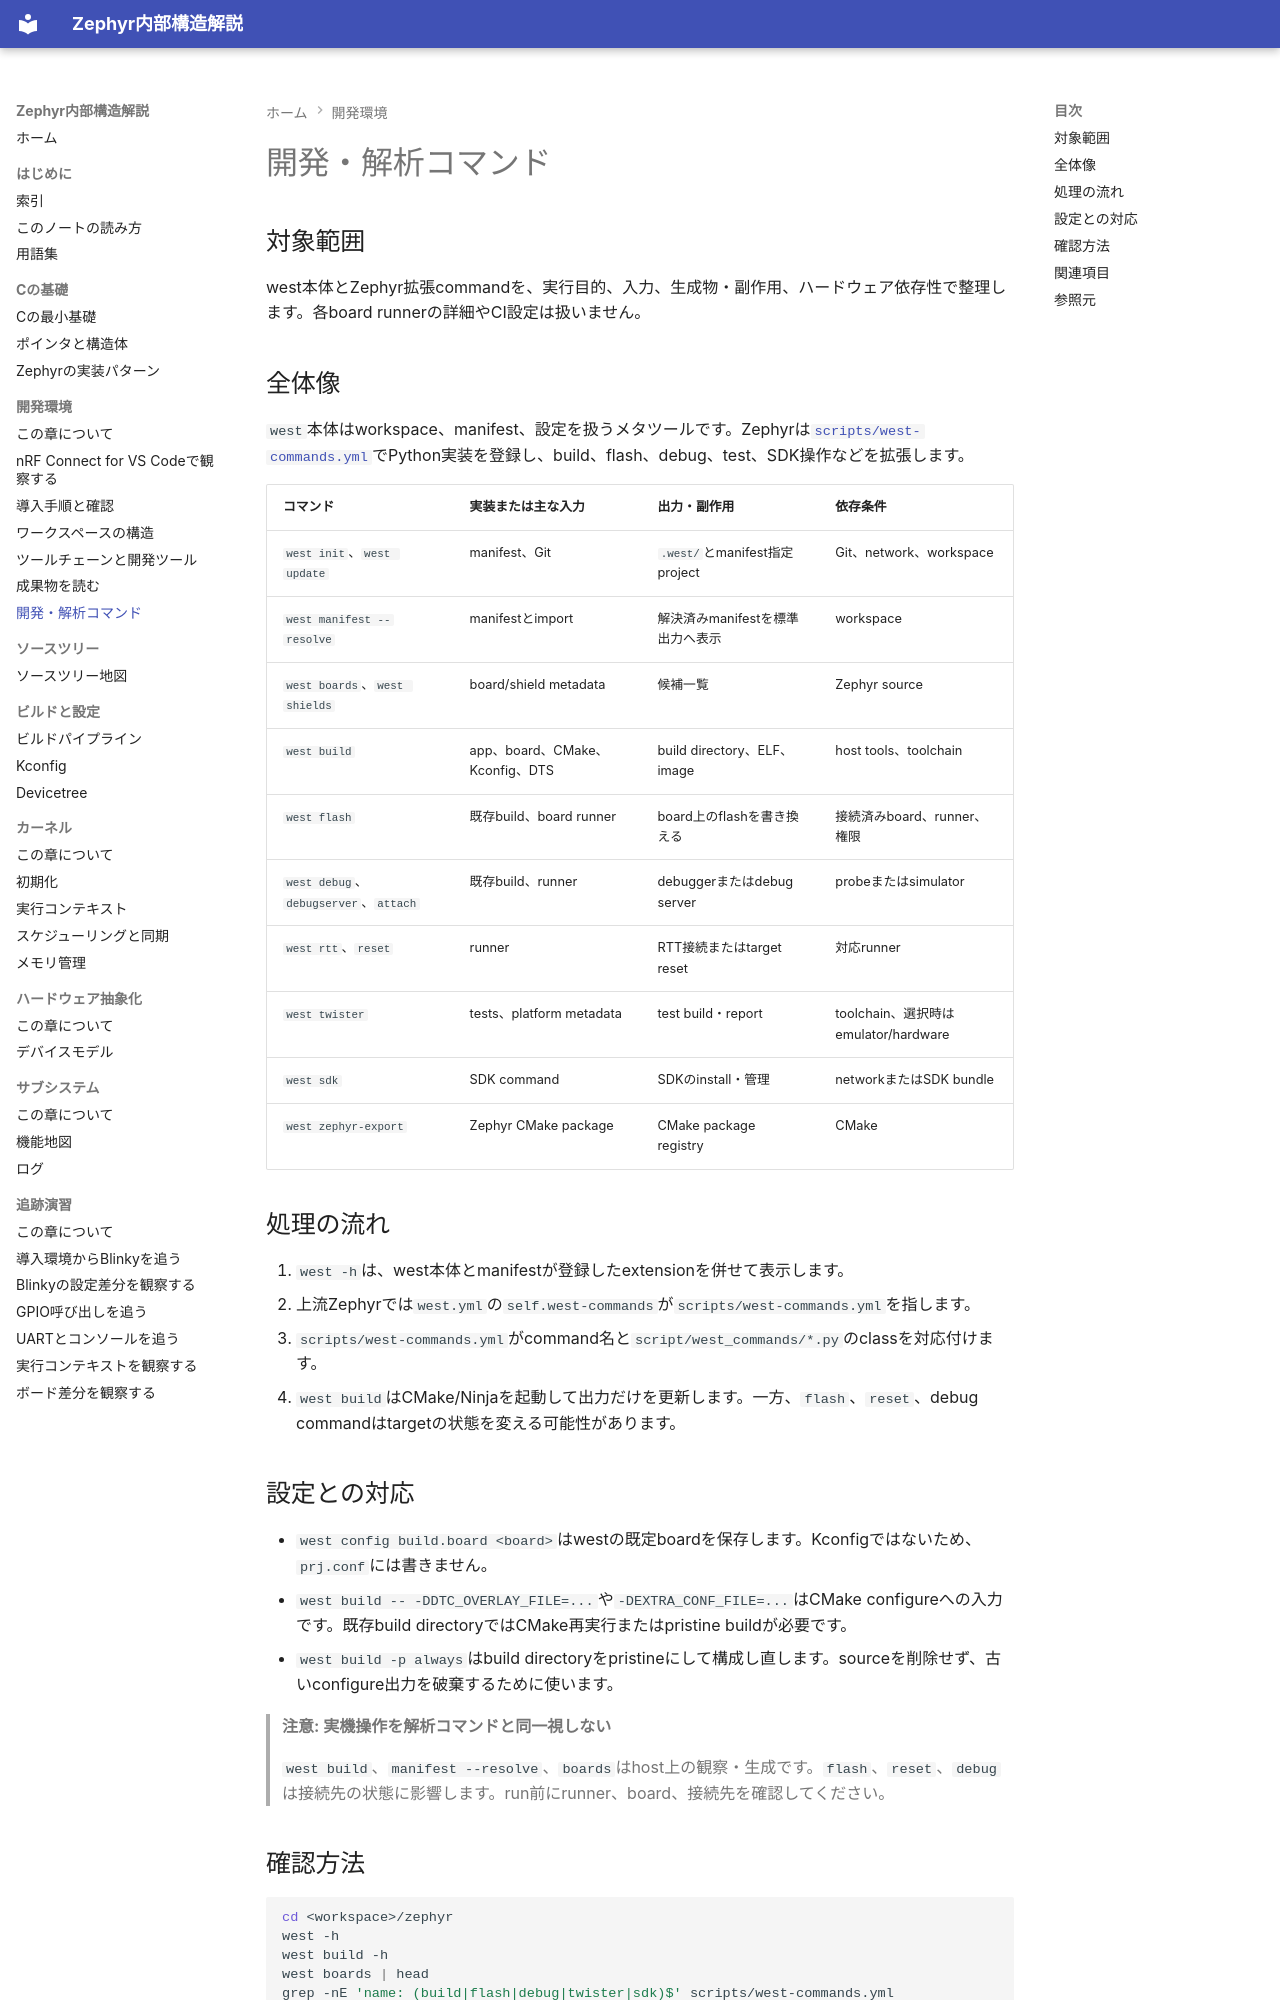

repository: Baker-Sumi/zephyr-os-notes · page: 02-開発環境/06-開発・解析コマンド/index.html · generator: mkdocs

---
title: 開発・解析コマンド
zephyr_version: v4.4.2
source_tag: v4.4.2
last_verified: 2026-09-29
---

# 開発・解析コマンド

## 対象範囲

west本体とZephyr拡張commandを、実行目的、入力、生成物・副作用、ハードウェア依存性で整理します。各board runnerの詳細やCI設定は扱いません。

## 全体像

`west`本体はworkspace、manifest、設定を扱うメタツールです。Zephyrは[`scripts/west-commands.yml`](https://github.com/zephyrproject-rtos/zephyr/blob/v4.4.2/scripts/west-commands.yml)でPython実装を登録し、build、flash、debug、test、SDK操作などを拡張します。

| コマンド | 実装または主な入力 | 出力・副作用 | 依存条件 |
| --- | --- | --- | --- |
| `west init`、`west update` | manifest、Git | `.west/`とmanifest指定project | Git、network、workspace |
| `west manifest --resolve` | manifestとimport | 解決済みmanifestを標準出力へ表示 | workspace |
| `west boards`、`west shields` | board/shield metadata | 候補一覧 | Zephyr source |
| `west build` | app、board、CMake、Kconfig、DTS | build directory、ELF、image | host tools、toolchain |
| `west flash` | 既存build、board runner | board上のflashを書き換える | 接続済みboard、runner、権限 |
| `west debug`、`debugserver`、`attach` | 既存build、runner | debuggerまたはdebug server | probeまたはsimulator |
| `west rtt`、`reset` | runner | RTT接続またはtarget reset | 対応runner |
| `west twister` | tests、platform metadata | test build・report | toolchain、選択時はemulator/hardware |
| `west sdk` | SDK command | SDKのinstall・管理 | networkまたはSDK bundle |
| `west zephyr-export` | Zephyr CMake package | CMake package registry | CMake |

## 処理の流れ

1. `west -h`は、west本体とmanifestが登録したextensionを併せて表示します。
2. 上流Zephyrでは`west.yml`の`self.west-commands`が`scripts/west-commands.yml`を指します。
3. `scripts/west-commands.yml`がcommand名と`script/west_commands/*.py`のclassを対応付けます。
4. `west build`はCMake/Ninjaを起動して出力だけを更新します。一方、`flash`、`reset`、debug commandはtargetの状態を変える可能性があります。

## 設定との対応

- `west config build.board <board>`はwestの既定boardを保存します。Kconfigではないため、`prj.conf`には書きません。
- `west build -- -DDTC_OVERLAY_FILE=...`や`-DEXTRA_CONF_FILE=...`はCMake configureへの入力です。既存build directoryではCMake再実行またはpristine buildが必要です。
- `west build -p always`はbuild directoryをpristineにして構成し直します。sourceを削除せず、古いconfigure出力を破棄するために使います。

> **注意: 実機操作を解析コマンドと同一視しない**
>
> `west build`、`manifest --resolve`、`boards`はhost上の観察・生成です。`flash`、`reset`、`debug`は接続先の状態に影響します。run前にrunner、board、接続先を確認してください。
